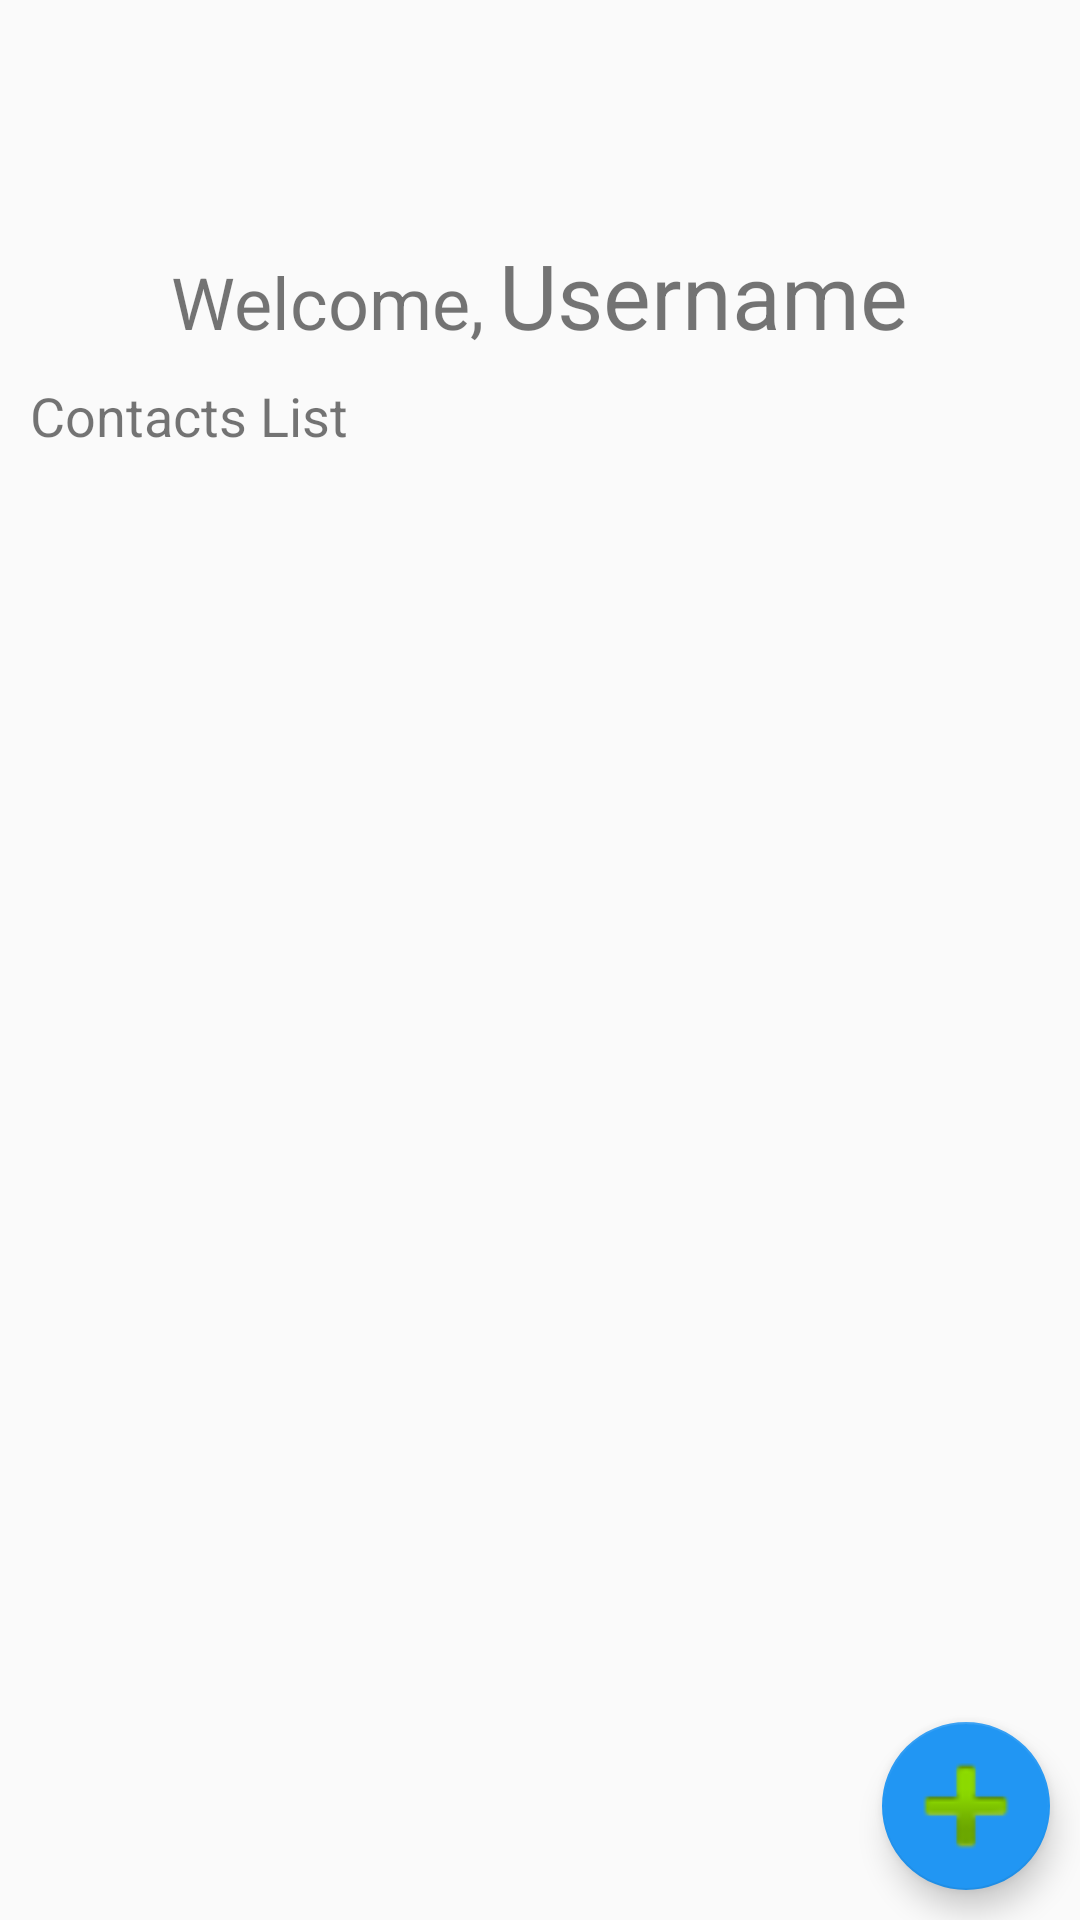

The Android layout XML behind this screen, and the referenced resources:
<!-- AndroidManifest.xml: application theme AppTheme -->
<!-- res/layout/fragment_dashboard.xml -->
<?xml version="1.0" encoding="utf-8"?>
<FrameLayout xmlns:android="http://schemas.android.com/apk/res/android"
    xmlns:app="http://schemas.android.com/apk/res-auto"
    xmlns:tools="http://schemas.android.com/tools"
    android:layout_width="match_parent"
    android:layout_height="match_parent">


    <com.google.android.material.floatingactionbutton.FloatingActionButton
        android:id="@+id/floatingActionButton"
        android:layout_width="wrap_content"
        android:layout_height="wrap_content"
        android:layout_gravity="bottom|right"
        android:layout_margin="10dp"
        android:clickable="true"
        android:focusable="true"
        app:fabSize="normal"
        app:maxImageSize="50dp"
        app:srcCompat="@android:drawable/ic_input_add" />

    
    
    
    

    
    
    
    
    
    
    

    


    <RelativeLayout
        android:id="@+id/dashboard"
        android:layout_width="match_parent"
        android:layout_height="match_parent"
        tools:context=".Dashboard">

        <androidx.appcompat.widget.LinearLayoutCompat
            android:id="@+id/linearlayout"
            android:layout_width="match_parent"
            android:layout_height="wrap_content"
            android:layout_marginTop="70dp"
            android:gravity="center_horizontal"
            android:orientation="horizontal"
            android:padding="8dp">

            <TextView
                android:id="@+id/welcome"
                android:layout_width="wrap_content"
                android:layout_height="wrap_content"
                android:layout_marginEnd="5dp"
                android:gravity="center"
                android:text="@string/welcome"
                android:textSize="24sp" />

            <com.google.android.material.textview.MaterialTextView
                android:id="@+id/userName"
                android:layout_width="wrap_content"
                android:layout_height="wrap_content"
                android:layout_below="@+id/welcome"
                android:gravity="center"
                android:text="Username"
                android:textSize="30sp" />


        </androidx.appcompat.widget.LinearLayoutCompat>


        <com.google.android.material.textview.MaterialTextView
            android:id="@+id/listTitle"
            android:layout_width="match_parent"
            android:layout_height="wrap_content"
            android:layout_below="@id/linearlayout"
            android:layout_marginStart="10dp"
            android:text="@string/contact_list"
            android:textSize="18sp" />

        <com.google.android.material.textview.MaterialTextView
            android:id="@+id/newtextview"
            android:layout_width="match_parent"
            android:layout_height="wrap_content"
            android:layout_below="@+id/listTitle"
            android:layout_marginStart="20dp"
            android:layout_marginTop="80dp"
            android:gravity="center"
            android:text="@string/no_contacts_added"
            android:textSize="25sp"
            android:visibility="gone" />

        <androidx.recyclerview.widget.RecyclerView
            android:id="@+id/recyclerView"
            android:layout_width="match_parent"
            android:layout_height="wrap_content"
            android:layout_below="@+id/listTitle"
            android:layout_margin="10dp"
            android:backgroundTint="@color/cardview_shadow_end_color">

        </androidx.recyclerview.widget.RecyclerView>

    </RelativeLayout>


</FrameLayout>
<!-- resources referenced by this layout -->
<resources>
  <string name="contact_list">Contacts List</string>
  <string name="no_contacts_added">No contacts added</string>
  <string name="welcome">Welcome,    </string>
  <style name="AppTheme.AppBarOverlay" parent="ThemeOverlay.AppCompat.Dark.ActionBar" />
  <style name="AppTheme.PopupOverlay" parent="ThemeOverlay.AppCompat.Light" />
  <style name="AppTheme" parent="Theme.AppCompat.Light.NoActionBar">
          
          <item name="colorPrimary">@color/colorPrimary</item>
          <item name="colorPrimaryDark">#2196F3</item>
          <item name="colorAccent">@color/colorAccent</item>
      </style>
  <color name="colorPrimary">#6200EE</color>
  <color name="colorAccent">#2196F3</color>
</resources>
